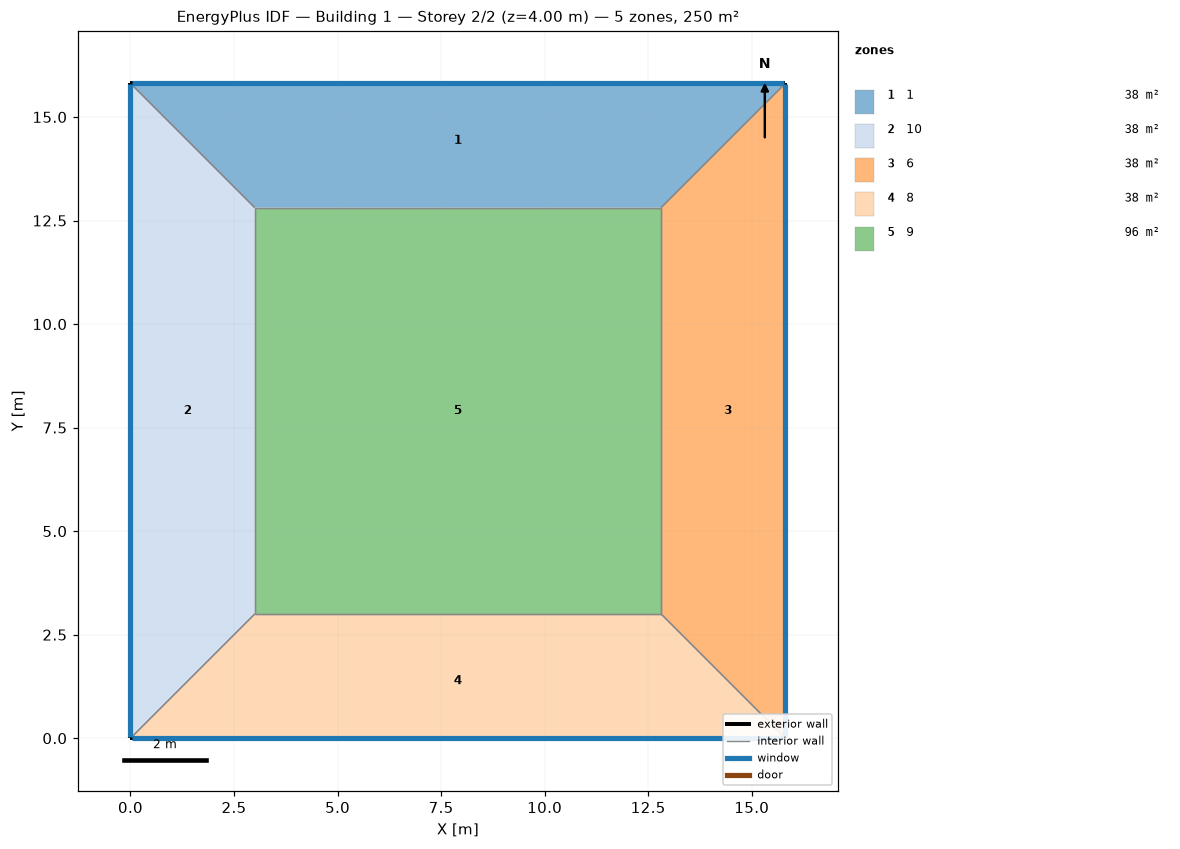
=== STOREY PLAN SPEC (per zone: floor XY polygon, exterior-wall plan segments, windows/doors) ===
zone 1: 1  (38.4 m²)
  floor: (0.00, 15.81) (15.81, 15.81) (12.81, 12.81) (3.00, 12.81)
  exterior wall: (15.81, 15.81) – (0.00, 15.81)  [15.8 m]
    window: (15.79, 15.81) – (0.03, 15.81)  [15.2 m²]
  interior walls: 3
zone 2: 10  (38.4 m²)
  floor: (0.00, 0.00) (0.00, 15.81) (3.00, 12.81) (3.00, 3.00)
  exterior wall: (0.00, 15.81) – (0.00, 0.00)  [15.8 m]
    window: (0.00, 15.79) – (0.00, 0.03)  [15.2 m²]
  interior walls: 3
zone 3: 6  (38.4 m²)
  floor: (15.81, 15.81) (15.81, 0.00) (12.81, 3.00) (12.81, 12.81)
  exterior wall: (15.81, 0.00) – (15.81, 15.81)  [15.8 m]
    window: (15.81, 0.03) – (15.81, 15.79)  [15.2 m²]
  interior walls: 3
zone 4: 8  (38.4 m²)
  floor: (15.81, 0.00) (0.00, 0.00) (3.00, 3.00) (12.81, 3.00)
  exterior wall: (0.00, 0.00) – (15.81, 0.00)  [15.8 m]
    window: (0.03, 0.00) – (15.79, 0.00)  [15.2 m²]
  interior walls: 3
zone 5: 9  (96.3 m²)
  floor: (3.00, 3.00) (3.00, 12.81) (12.81, 12.81) (12.81, 3.00)
  interior walls: 4

=== DERIVED (storey summary) ===
Building: Building 1
Storey: 2 of 2  (floor level z = 4.00 m)
Storey gross floor area: 250.0 m²
Zones on this storey: 5
  - 1: floor 38.4 m²; exterior wall 15.8 m (63.2 m²); 1 window(s) 15.2 m²; WWR 24.0%
  - 10: floor 38.4 m²; exterior wall 15.8 m (63.2 m²); 1 window(s) 15.2 m²; WWR 24.0%
  - 6: floor 38.4 m²; exterior wall 15.8 m (63.2 m²); 1 window(s) 15.2 m²; WWR 24.0%
  - 8: floor 38.4 m²; exterior wall 15.8 m (63.2 m²); 1 window(s) 15.2 m²; WWR 24.0%
  - 9: floor 96.3 m²
Zone adjacency (shared interzone walls):
  - 1 ↔ 10
  - 1 ↔ 6
  - 1 ↔ 9
  - 10 ↔ 8
  - 10 ↔ 9
  - 6 ↔ 8
  - 6 ↔ 9
  - 8 ↔ 9